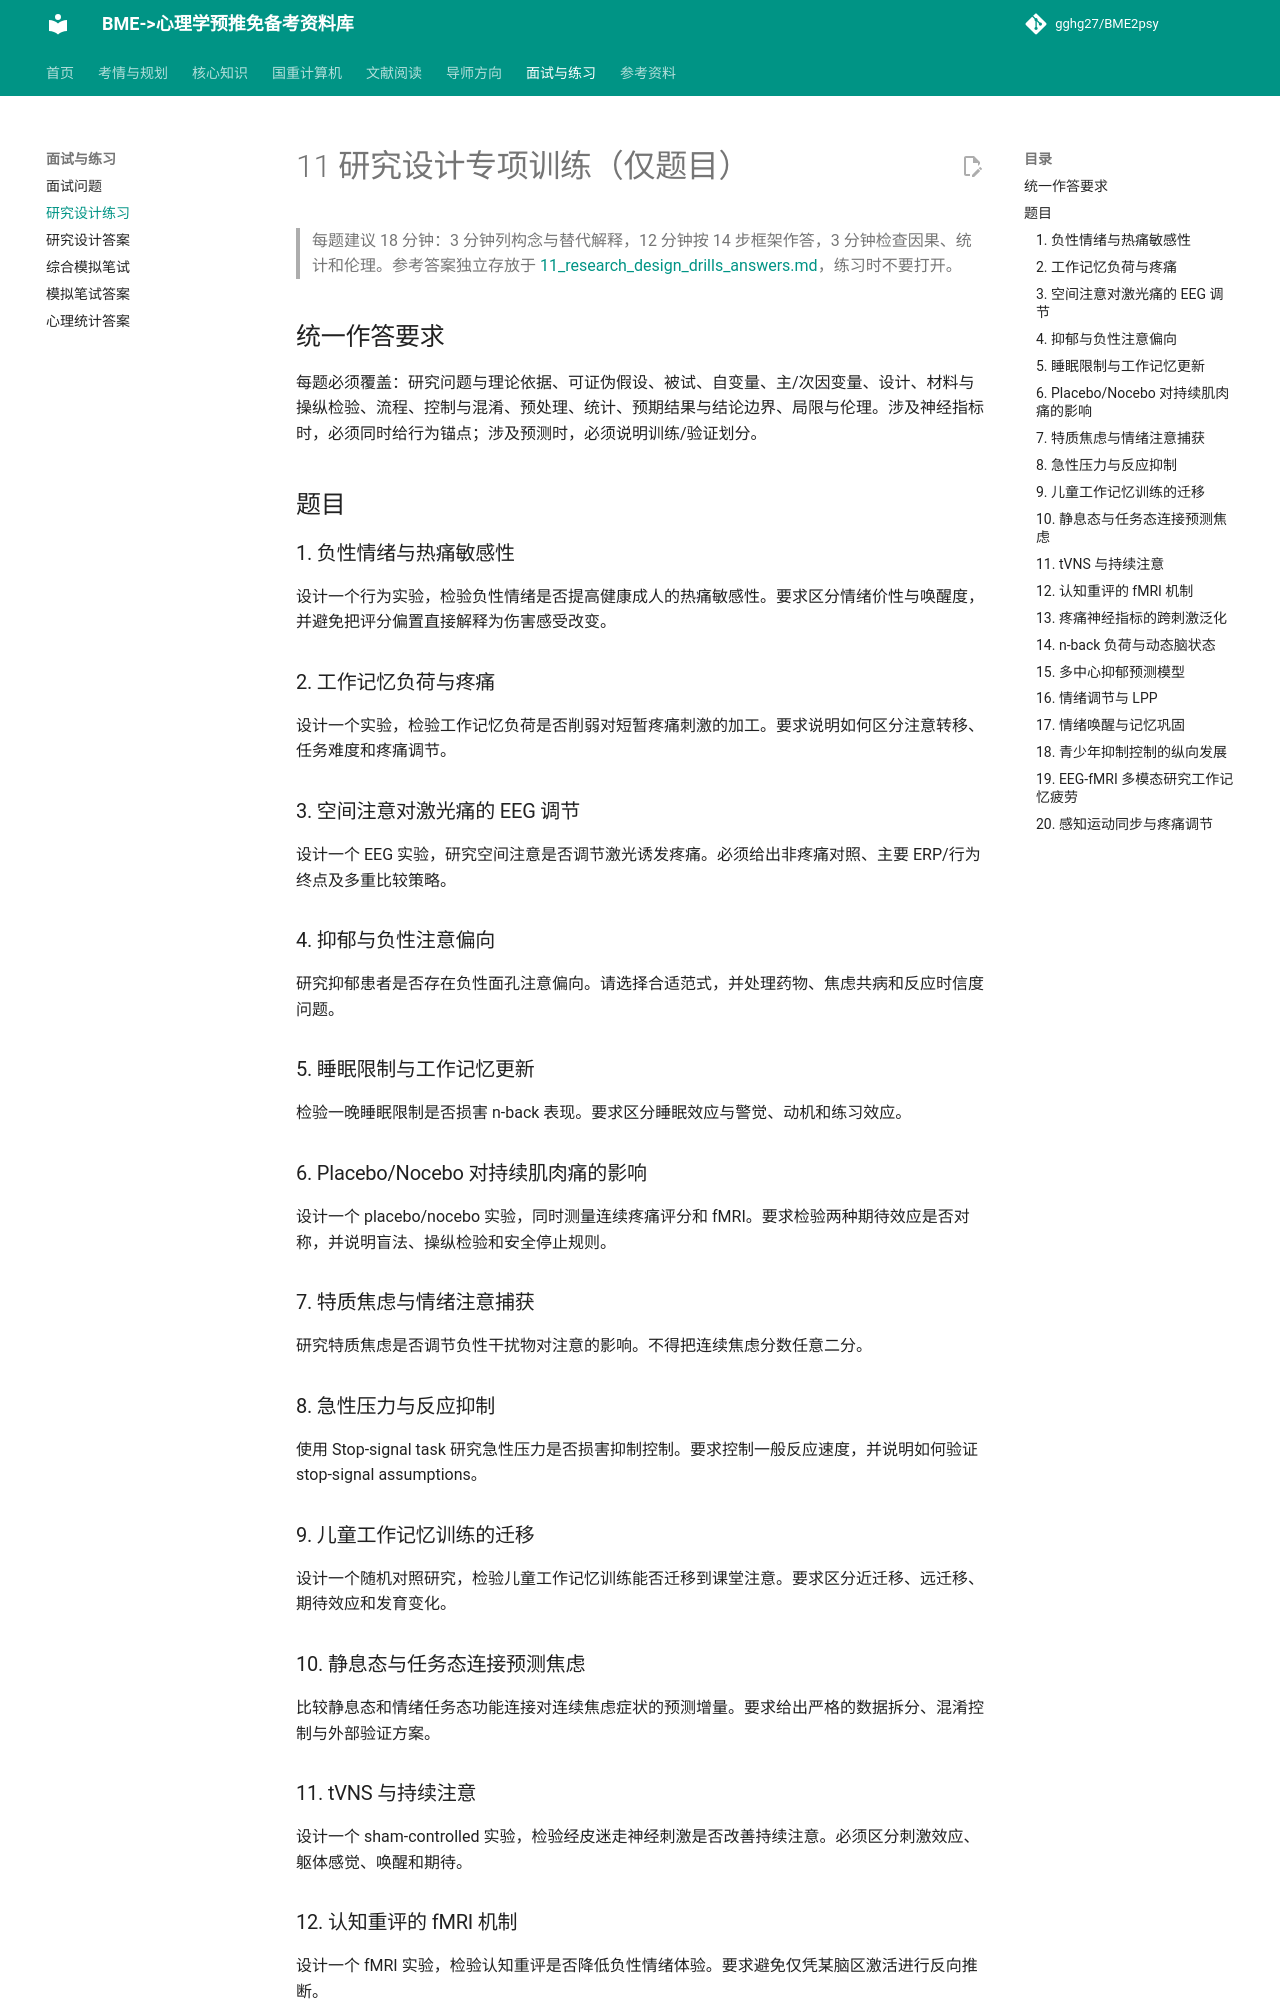

repository: gghg27/BME2psy · page: 11_research_design_drills/index.html · generator: mkdocs

# 11 研究设计专项训练（仅题目）

> 每题建议 18 分钟：3 分钟列构念与替代解释，12 分钟按 14 步框架作答，3 分钟检查因果、统计和伦理。参考答案独立存放于 [11_research_design_drills_answers.md](11_research_design_drills_answers.md)，练习时不要打开。

## 统一作答要求

每题必须覆盖：研究问题与理论依据、可证伪假设、被试、自变量、主/次因变量、设计、材料与操纵检验、流程、控制与混淆、预处理、统计、预期结果与结论边界、局限与伦理。涉及神经指标时，必须同时给行为锚点；涉及预测时，必须说明训练/验证划分。

## 题目

### 1. 负性情绪与热痛敏感性

设计一个行为实验，检验负性情绪是否提高健康成人的热痛敏感性。要求区分情绪价性与唤醒度，并避免把评分偏置直接解释为伤害感受改变。

### 2. 工作记忆负荷与疼痛

设计一个实验，检验工作记忆负荷是否削弱对短暂疼痛刺激的加工。要求说明如何区分注意转移、任务难度和疼痛调节。

### 3. 空间注意对激光痛的 EEG 调节

设计一个 EEG 实验，研究空间注意是否调节激光诱发疼痛。必须给出非疼痛对照、主要 ERP/行为终点及多重比较策略。

### 4. 抑郁与负性注意偏向

研究抑郁患者是否存在负性面孔注意偏向。请选择合适范式，并处理药物、焦虑共病和反应时信度问题。

### 5. 睡眠限制与工作记忆更新

检验一晚睡眠限制是否损害 n-back 表现。要求区分睡眠效应与警觉、动机和练习效应。

### 6. Placebo/Nocebo 对持续肌肉痛的影响

设计一个 placebo/nocebo 实验，同时测量连续疼痛评分和 fMRI。要求检验两种期待效应是否对称，并说明盲法、操纵检验和安全停止规则。

### 7. 特质焦虑与情绪注意捕获

研究特质焦虑是否调节负性干扰物对注意的影响。不得把连续焦虑分数任意二分。

### 8. 急性压力与反应抑制

使用 Stop-signal task 研究急性压力是否损害抑制控制。要求控制一般反应速度，并说明如何验证 stop-signal assumptions。

### 9. 儿童工作记忆训练的迁移

设计一个随机对照研究，检验儿童工作记忆训练能否迁移到课堂注意。要求区分近迁移、远迁移、期待效应和发育变化。

### 10. 静息态与任务态连接预测焦虑

比较静息态和情绪任务态功能连接对连续焦虑症状的预测增量。要求给出严格的数据拆分、混淆控制与外部验证方案。

### 11. tVNS 与持续注意

设计一个 sham-controlled 实验，检验经皮迷走神经刺激是否改善持续注意。必须区分刺激效应、躯体感觉、唤醒和期待。
